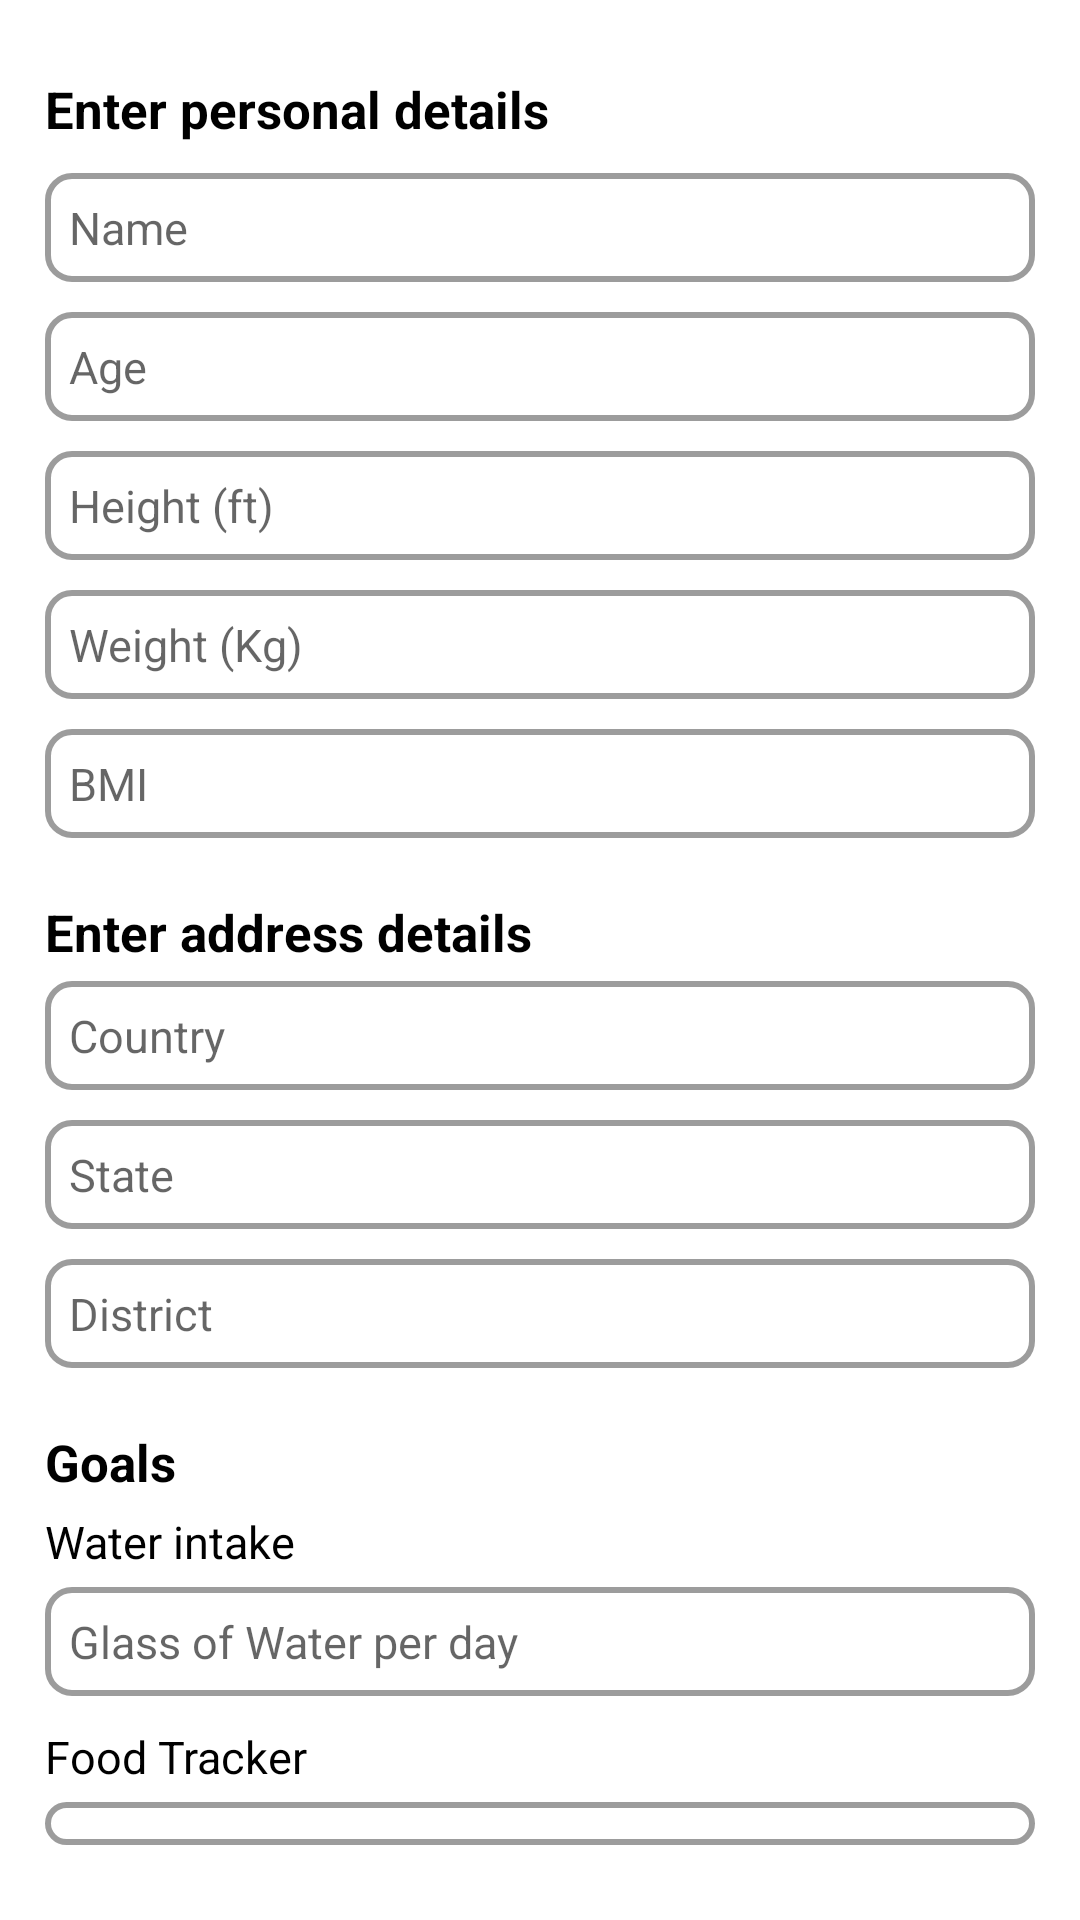

This screen was rendered from an Android layout file. Write that file and the resources it references.
<!-- AndroidManifest.xml: application theme Theme.SPODEMY -->
<!-- res/layout/activity_profile_setup.xml -->
<?xml version="1.0" encoding="utf-8"?>
<LinearLayout xmlns:android="http://schemas.android.com/apk/res/android"
    xmlns:app="http://schemas.android.com/apk/res-auto"
    xmlns:tools="http://schemas.android.com/tools"
    android:layout_width="match_parent"
    android:layout_height="match_parent"
    android:padding="15dp"
    android:orientation="vertical"
    tools:context=".ProfileSetup">


        <TextView
            android:id="@+id/txtDetails"
            android:layout_width="match_parent"
            android:layout_height="wrap_content"
            android:text="Enter personal details"
            android:textColor="@color/black"
            android:textSize="17dp"
            android:layout_marginTop="10dp"
            android:textStyle="bold"></TextView>

        <EditText
            android:id="@+id/edtName2"
            android:layout_width="match_parent"
            android:layout_height="wrap_content"
            android:layout_marginTop="10dp"
            android:layout_marginBottom="10dp"
            android:background="@drawable/edtbg"
            android:hint="Name"
            android:text=""
            android:textSize="15dp"></EditText>

        <EditText
            android:id="@+id/edtAge"
            android:layout_width="match_parent"
            android:layout_height="wrap_content"
            android:layout_marginBottom="10dp"
            android:background="@drawable/edtbg"
            android:hint="Age"
            android:inputType="number"
            android:text=""
            android:textSize="15dp"></EditText>

        <EditText
            android:id="@+id/edtHeight"
            android:layout_width="match_parent"
            android:layout_height="wrap_content"
            android:layout_marginBottom="10dp"
            android:background="@drawable/edtbg"
            android:inputType="numberDecimal"
            android:hint="Height (ft)"
            android:text=""
            android:textSize="15dp"></EditText>

        <EditText
            android:id="@+id/edtWeight"
            android:layout_width="match_parent"
            android:layout_height="wrap_content"
            android:layout_marginBottom="10dp"
            android:background="@drawable/edtbg"
            android:hint="Weight (Kg)"
            android:inputType="numberDecimal"
            android:text=""
            android:textSize="15dp"></EditText>

        <TextView
            android:id="@+id/edtBMI"
            android:layout_width="match_parent"
            android:layout_height="wrap_content"
            android:layout_marginBottom="10dp"
            android:background="@drawable/edtbg"
            android:inputType="numberDecimal"
            android:hint="BMI"
            android:textColor="@color/black"
            android:drawableRight="@drawable/calbmi"
            android:textSize="15dp"></TextView>

        <TextView
            android:id="@+id/txtAddressDetails"
            android:layout_width="match_parent"
            android:layout_height="wrap_content"
            android:layout_marginTop="10dp"
            android:text="Enter address details"
            android:textColor="@color/black"
            android:textSize="17dp"
            android:textStyle="bold"></TextView>

        <EditText
            android:id="@+id/edtCountry"
            android:layout_width="match_parent"
            android:layout_height="wrap_content"
            android:layout_marginTop="5dp"
            android:layout_marginBottom="10dp"
            android:background="@drawable/edtbg"
            android:hint="Country"
            android:text=""
            android:textSize="15dp"></EditText>

        <EditText
            android:id="@+id/edtState"
            android:layout_width="match_parent"
            android:layout_height="wrap_content"
            android:layout_marginBottom="10dp"
            android:background="@drawable/edtbg"
            android:hint="State"
            android:text=""
            android:textSize="15dp"></EditText>

        <EditText
            android:id="@+id/edtDistrict"
            android:layout_width="match_parent"
            android:layout_height="wrap_content"
            android:layout_marginBottom="10dp"
            android:background="@drawable/edtbg"
            android:hint="District"
            android:text=""
            android:textSize="15dp"></EditText>

        <TextView
            android:id="@+id/txtGoals"
            android:layout_width="match_parent"
            android:layout_height="wrap_content"
            android:layout_marginTop="10dp"
            android:text="Goals"
            android:textColor="@color/black"
            android:textSize="17dp"
            android:textStyle="bold"></TextView>

        <TextView
            android:id="@+id/txtWaterIntake"
            android:layout_width="match_parent"
            android:layout_height="wrap_content"
            android:layout_marginTop="5dp"
            android:text="Water intake"
            android:textColor="@color/black"
            android:textSize="15dp"></TextView>

        <EditText
            android:id="@+id/edtWaterIntake"
            android:layout_width="match_parent"
            android:layout_height="wrap_content"
            android:layout_marginTop="5dp"
            android:layout_marginBottom="10dp"
            android:background="@drawable/edtbg"
            android:hint="Glass of Water per day"
            android:inputType="number"
            android:text=""
            android:textSize="15dp"></EditText>

        <TextView
            android:id="@+id/txtFoodTracker"
            android:layout_width="match_parent"
            android:layout_height="wrap_content"

            android:text="Food Tracker"
            android:textColor="@color/black"
            android:textSize="15dp"></TextView>

        <EditText
            android:id="@+id/edtFoodTracker"
            android:layout_width="match_parent"
            android:layout_height="wrap_content"
            android:layout_marginBottom="10dp"
            android:layout_marginTop="5dp"
            android:background="@drawable/edtbg"
            android:hint="Calories intake"
            android:text=""
            android:textSize="15dp"></EditText>

        <Button
            android:id="@+id/btnSave"
            android:layout_width="wrap_content"
            android:layout_height="wrap_content"
            android:text="Save"
            android:layout_gravity="center_horizontal"
            android:textSize="16sp"
            android:textAllCaps="false"
            android:layout_marginLeft="5dp">
        </Button>

</LinearLayout>
<!-- resources referenced by this layout -->
<resources>
  <!-- drawable edtbg (drawable) -->
  <?xml version="1.0" encoding="utf-8"?>
  <shape xmlns:android="http://schemas.android.com/apk/res/android"
      android:shape="rectangle">
      <stroke
          android:width="2dp"
          android:color="#63000000" />
      <corners android:radius="8dp"/>
      <padding android:bottom="8dp"
          android:left="8dp"
          android:right="8dp"
          android:top="8dp">
      </padding>
  </shape>
  <style name="Theme.SPODEMY" parent="Theme.MaterialComponents.DayNight.DarkActionBar">
          
          <item name="colorPrimary">@color/black</item>
          <item name="colorPrimaryVariant">@color/white</item>
          <item name="colorOnPrimary">@color/white</item>
          
          <item name="colorSecondary">@color/black</item>
          <item name="colorSecondaryVariant">@color/white</item>
          <item name="colorOnSecondary">@color/white</item>
          
          <item name="android:statusBarColor">?attr/colorPrimary</item>
          
      </style>
  <!-- not gathered from this repository: default colours our renderer supplied (Android Studio template values) -->
  <color name="black">#FF000000</color>
  <color name="white">#FFFFFFFF</color>
</resources>
